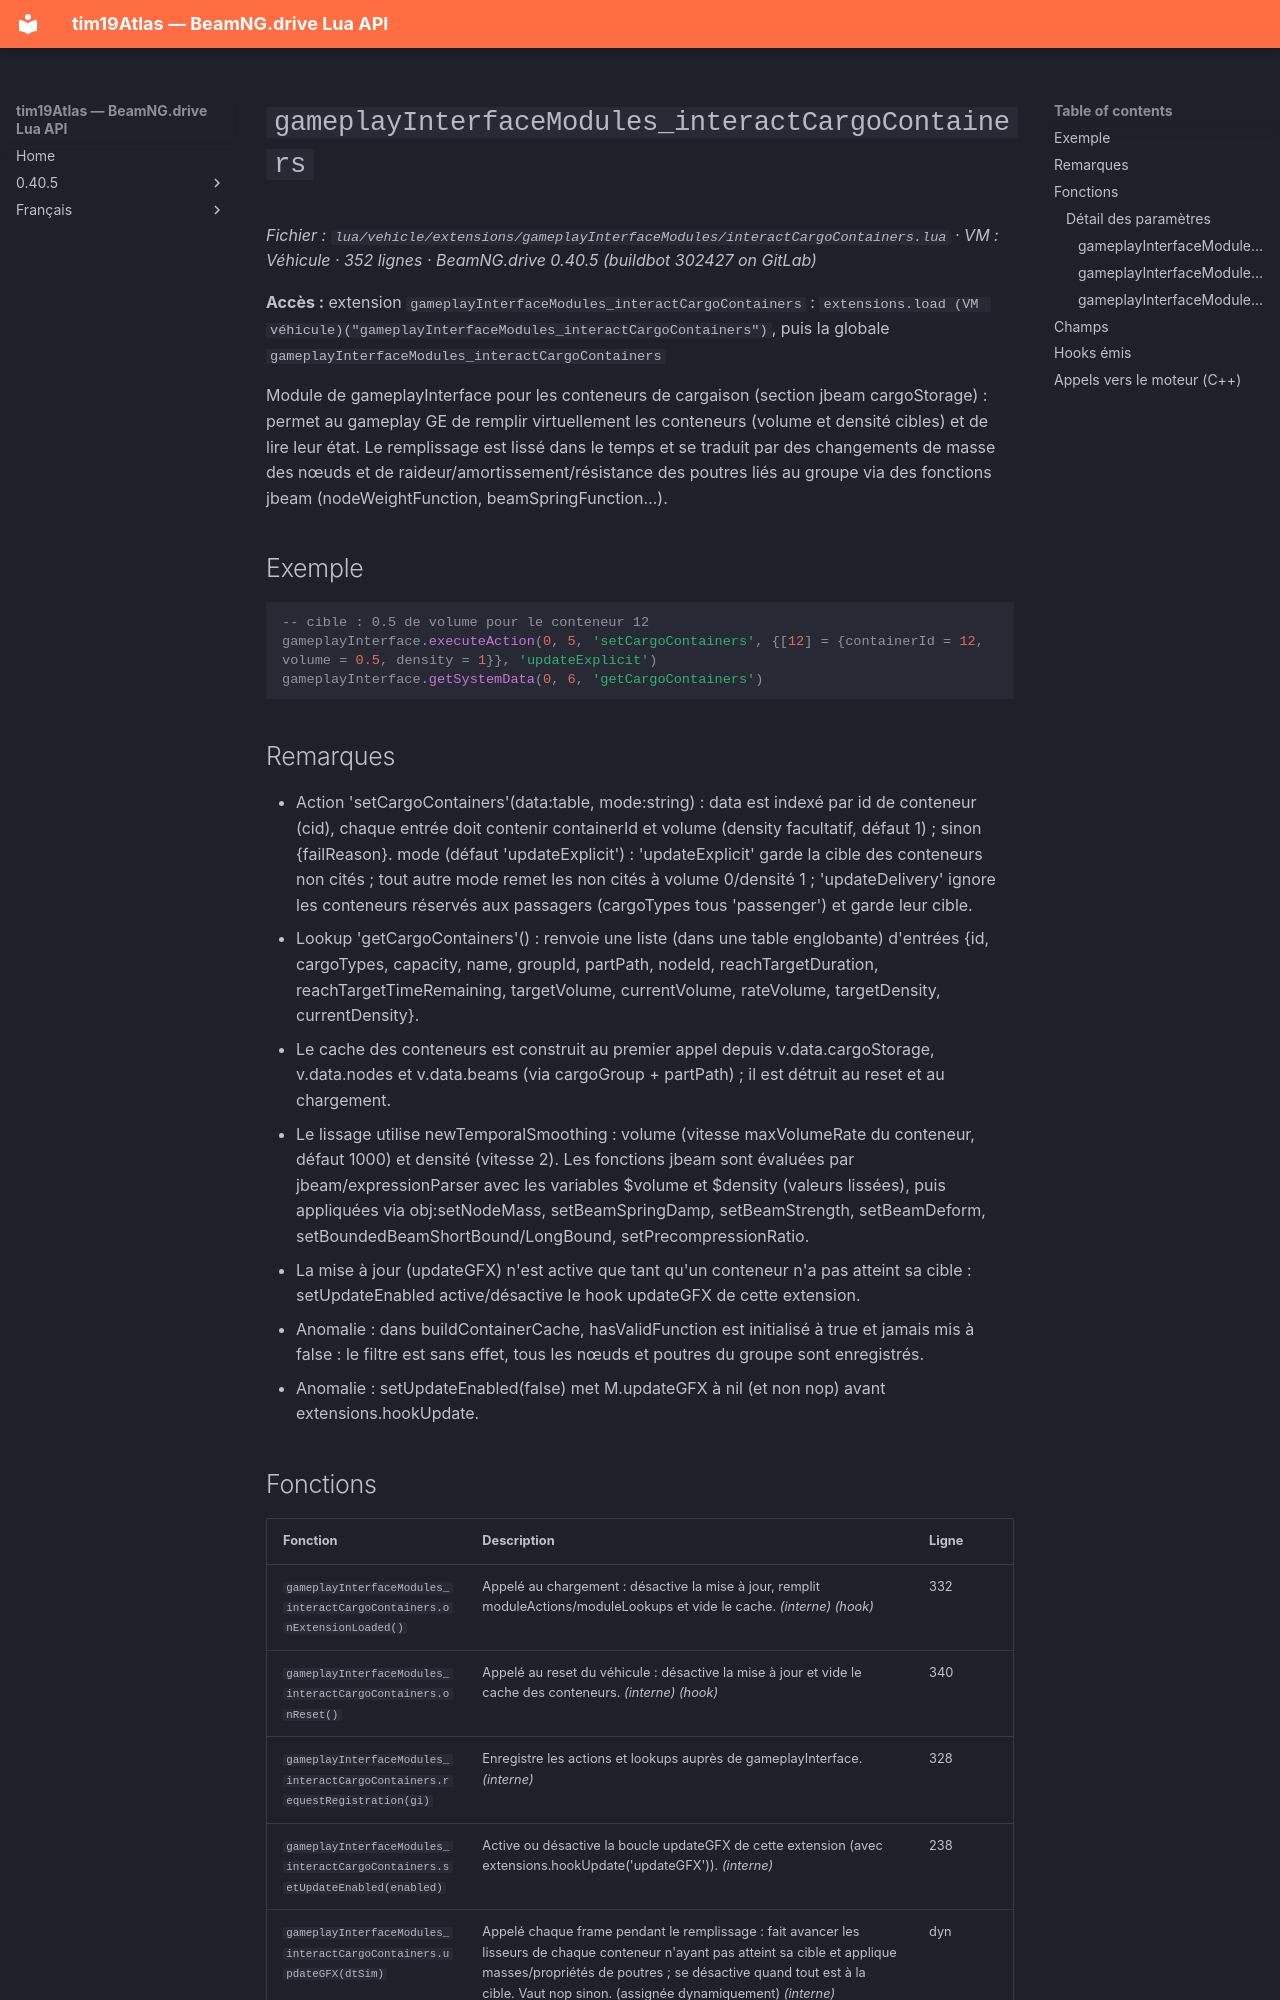

repository: Tim0219800/beamng-lua-atlas · page: fr/0.40.5/vehicle/extensions/gameplayInterfaceModules/interactCargoContainers.html · generator: mkdocs

# `gameplayInterfaceModules_interactCargoContainers`

*Fichier : `lua/vehicle/extensions/gameplayInterfaceModules/interactCargoContainers.lua` · VM : Véhicule · 352 lignes · BeamNG.drive 0.40.5 (buildbot 302427 on GitLab)*

**Accès :** extension `gameplayInterfaceModules_interactCargoContainers` : `extensions.load (VM véhicule)("gameplayInterfaceModules_interactCargoContainers")`, puis la globale `gameplayInterfaceModules_interactCargoContainers`

Module de gameplayInterface pour les conteneurs de cargaison (section jbeam cargoStorage) : permet au gameplay GE de remplir virtuellement les conteneurs (volume et densité cibles) et de lire leur état. Le remplissage est lissé dans le temps et se traduit par des changements de masse des nœuds et de raideur/amortissement/résistance des poutres liés au groupe via des fonctions jbeam (nodeWeightFunction, beamSpringFunction…).

## Exemple

```lua
-- cible : 0.5 de volume pour le conteneur 12
gameplayInterface.executeAction(0, 5, 'setCargoContainers', {[12] = {containerId = 12, volume = 0.5, density = 1}}, 'updateExplicit')
gameplayInterface.getSystemData(0, 6, 'getCargoContainers')
```

## Remarques

- Action 'setCargoContainers'(data:table, mode:string) : data est indexé par id de conteneur (cid), chaque entrée doit contenir containerId et volume (density facultatif, défaut 1) ; sinon {failReason}. mode (défaut 'updateExplicit') : 'updateExplicit' garde la cible des conteneurs non cités ; tout autre mode remet les non cités à volume 0/densité 1 ; 'updateDelivery' ignore les conteneurs réservés aux passagers (cargoTypes tous 'passenger') et garde leur cible.
- Lookup 'getCargoContainers'() : renvoie une liste (dans une table englobante) d'entrées {id, cargoTypes, capacity, name, groupId, partPath, nodeId, reachTargetDuration, reachTargetTimeRemaining, targetVolume, currentVolume, rateVolume, targetDensity, currentDensity}.
- Le cache des conteneurs est construit au premier appel depuis v.data.cargoStorage, v.data.nodes et v.data.beams (via cargoGroup + partPath) ; il est détruit au reset et au chargement.
- Le lissage utilise newTemporalSmoothing : volume (vitesse maxVolumeRate du conteneur, défaut 1000) et densité (vitesse 2). Les fonctions jbeam sont évaluées par jbeam/expressionParser avec les variables $volume et $density (valeurs lissées), puis appliquées via obj:setNodeMass, setBeamSpringDamp, setBeamStrength, setBeamDeform, setBoundedBeamShortBound/LongBound, setPrecompressionRatio.
- La mise à jour (updateGFX) n'est active que tant qu'un conteneur n'a pas atteint sa cible : setUpdateEnabled active/désactive le hook updateGFX de cette extension.
- Anomalie : dans buildContainerCache, hasValidFunction est initialisé à true et jamais mis à false : le filtre est sans effet, tous les nœuds et poutres du groupe sont enregistrés.
- Anomalie : setUpdateEnabled(false) met M.updateGFX à nil (et non nop) avant extensions.hookUpdate.
